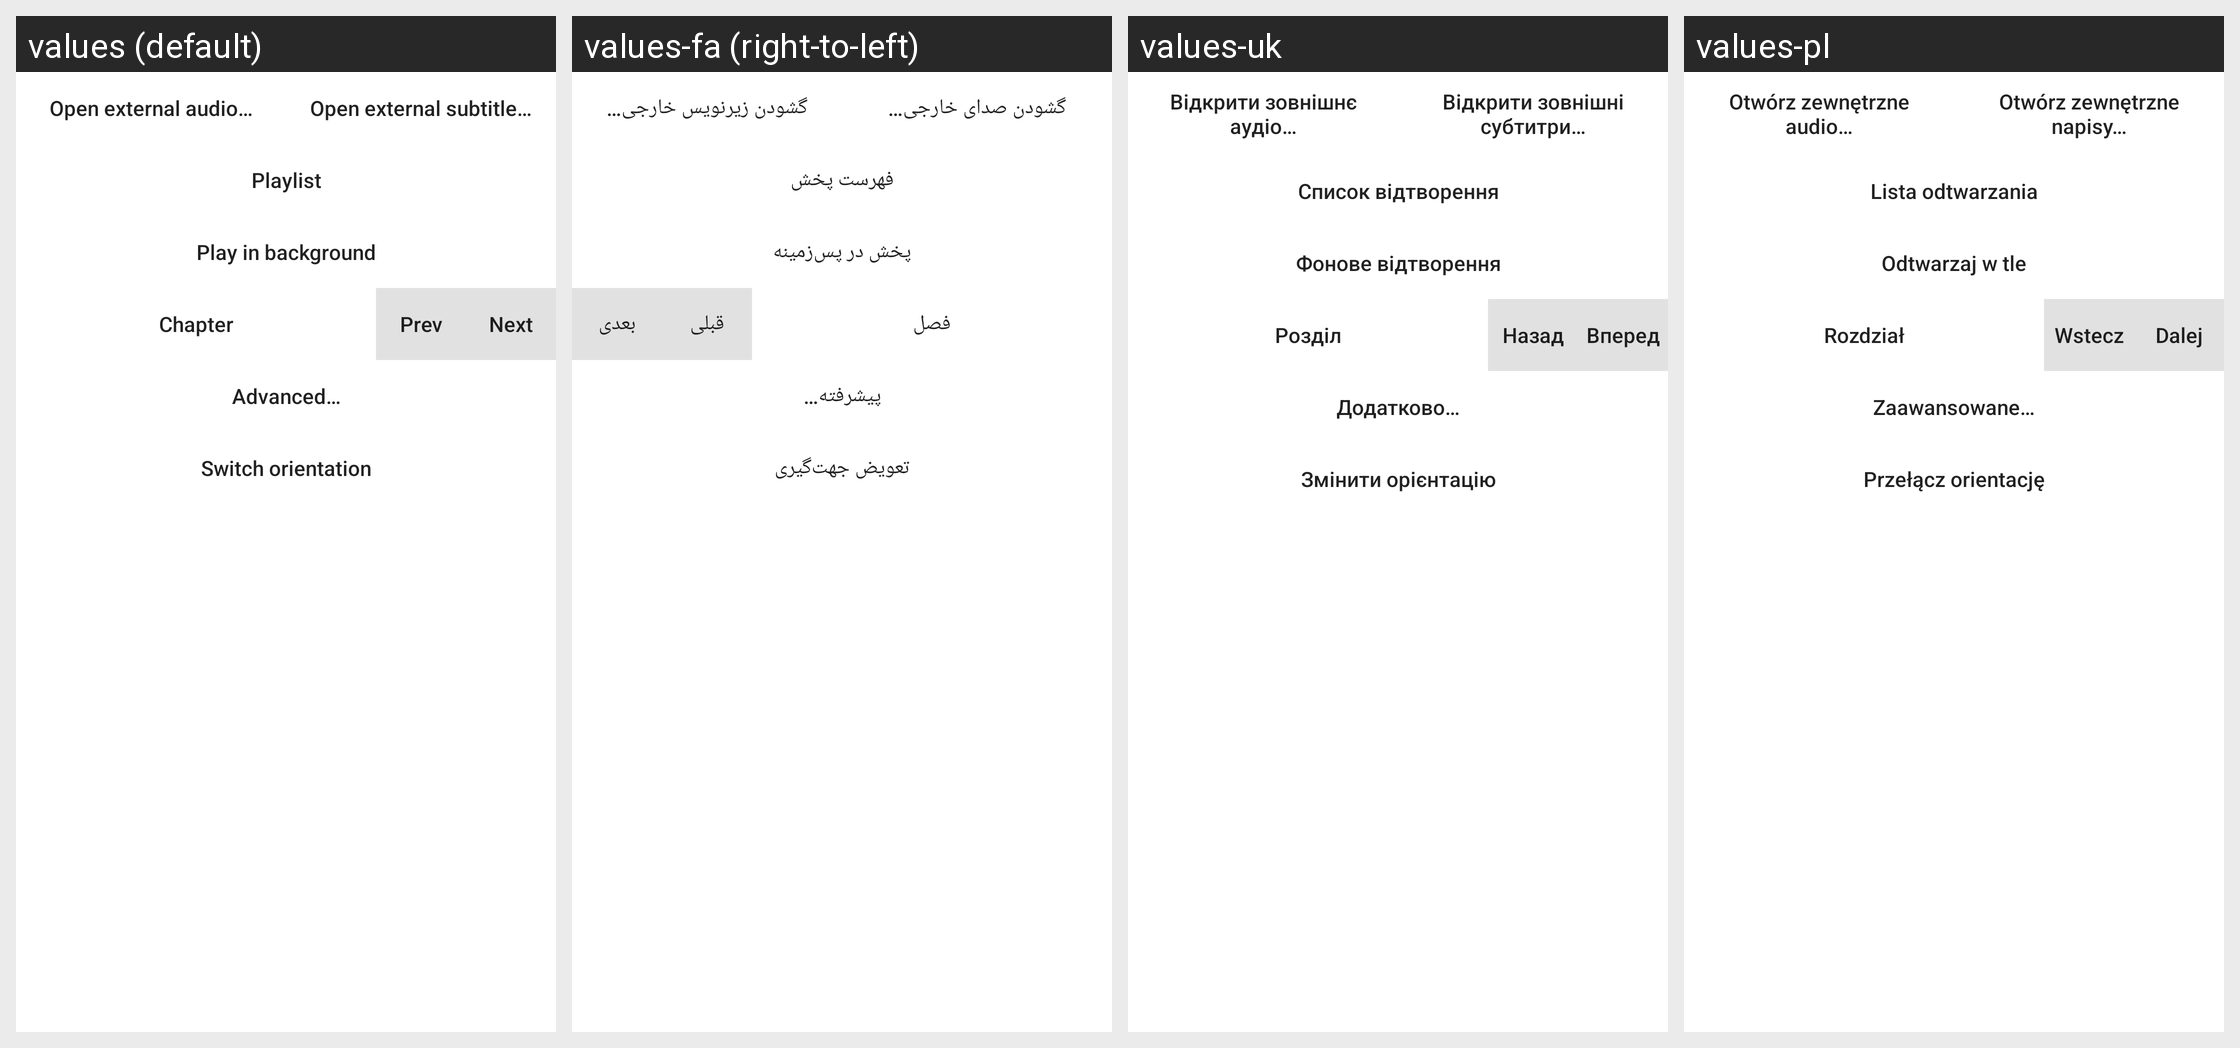

For this localized Android screen grid, give each drawn string resource with its value in every locale shown.
Android screen res/layout/dialog_top_menu.xml rendered under 4 locales, left to right: values (default), values-fa (right-to-left), values-uk, values-pl. Device: Nexus 5 (rendered at 1080×1920; each locale shown at half size, 540×960, under a caption strip naming it); theme Theme.MaterialComponents.DayNight.NoActionBar.
Other locales in the repository, not shown: values-ca, values-es, values-et, values-it, values-ja, values-nb-rNO, values-pt-rBR, values-ru, values-tr, values-zh-rCN.
Strings drawn on this screen, with the default value and each locale's value (text and hints the layout hard-codes, and strings that could not be matched under every locale, appear in the picture but are not listed):

open_external_audio
  values: Open external audio…
  values-fa: گشودن صدای خارجی…
  values-uk: Відкрити зовнішнє аудіо…
  values-pl: Otwórz zewnętrzne audio…

open_external_sub
  values: Open external subtitle…
  values-fa: گشودن زیرنویس خارجی…
  values-uk: Відкрити зовнішні субтитри…
  values-pl: Otwórz zewnętrzne napisy…

action_playlist
  values: Playlist
  values-fa: فهرست پخش
  values-uk: Список відтворення
  values-pl: Lista odtwarzania

resume_bg_playback
  values: Play in background
  values-fa: پخش در پس‌زمینه
  values-uk: Фонове відтворення
  values-pl: Odtwarzaj w tle

chapter_button
  values: Chapter
  values-fa: فصل
  values-uk: Розділ
  values-pl: Rozdział

dialog_prev
  values: Prev
  values-fa: قبلی
  values-uk: Назад
  values-pl: Wstecz

dialog_next
  values: Next
  values-fa: بعدی
  values-uk: Вперед
  values-pl: Dalej

advanced_menu
  values: Advanced…
  values-fa: پیشرفته…
  values-uk: Додатково…
  values-pl: Zaawansowane…

switch_orientation
  values: Switch orientation
  values-fa: تعویض جهت‌گیری
  values-uk: Змінити орієнтацію
  values-pl: Przełącz orientację
